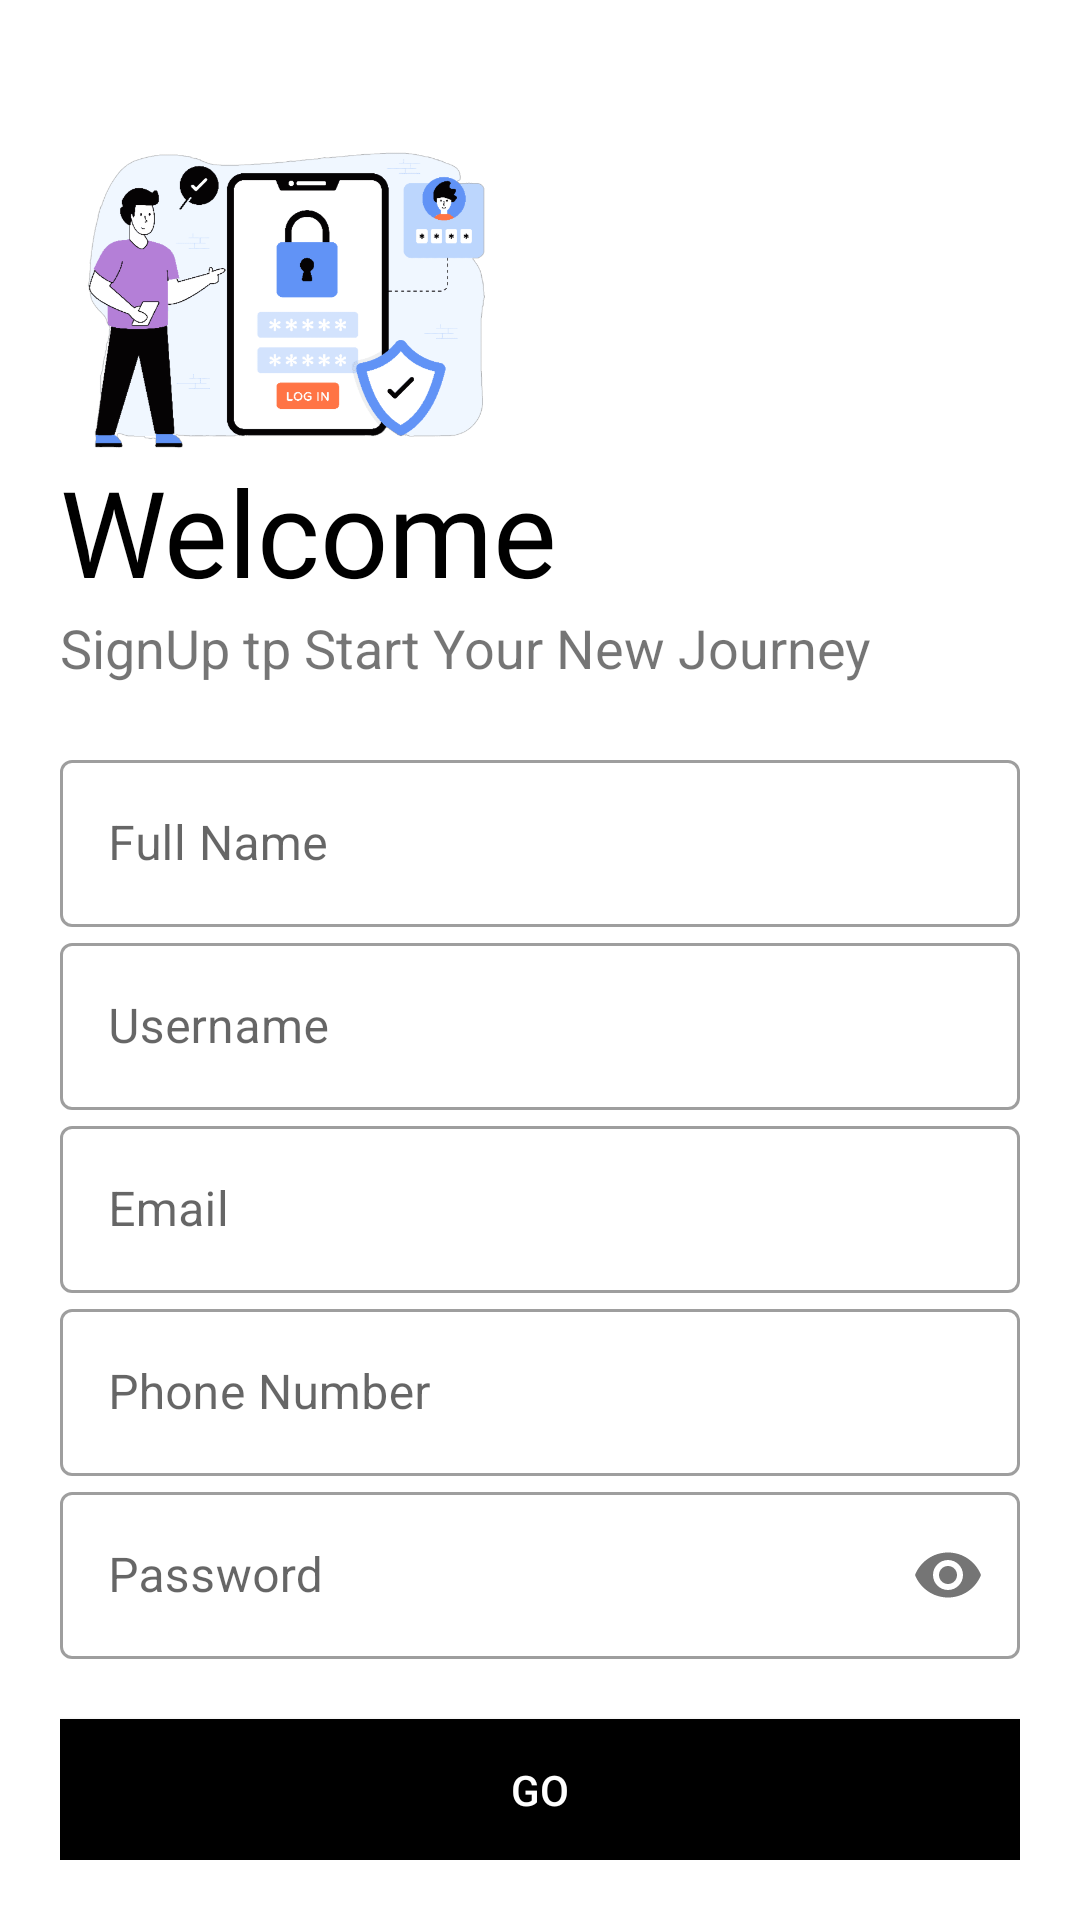

Here is an Android app screen rendered from its layout file. Give the layout XML and the strings, colors and styles it references.
<!-- AndroidManifest.xml: application theme Theme.Surakshastra -->
<!-- res/layout/activity_sign_up.xml -->
<?xml version="1.0" encoding="utf-8"?>
<LinearLayout xmlns:android="http://schemas.android.com/apk/res/android"
    xmlns:app="http://schemas.android.com/apk/res-auto"
    xmlns:tools="http://schemas.android.com/tools"
    android:layout_width="match_parent"
    android:layout_height="match_parent"
    tools:context=".SignUp"
    android:orientation="vertical"
    android:background="#fff"
    android:padding="20dp"
    >

    <ImageView
        android:layout_width="150dp"
        android:layout_height="150dp"
        android:src="@drawable/login_img"
        android:transitionName="logo_image_tr"/>

    <TextView
        android:layout_width="wrap_content"
        android:layout_height="wrap_content"
        android:text="Welcome"
        android:textSize="40sp"
        android:fontFamily="@font/bungee"
        android:layout_marginTop="-20dp"
        android:textColor="#000"
        android:transitionName="logo_text_tr"/>

    <TextView
        android:layout_width="wrap_content"
        android:layout_height="wrap_content"
        android:text="SignUp tp Start Your New Journey"
        android:textSize="18sp"
        />

    <LinearLayout
        android:layout_width="match_parent"
        android:layout_height="wrap_content"
        android:orientation="vertical"
        android:layout_marginTop="20dp"
        android:layout_marginBottom="20dp">

        <com.google.android.material.textfield.TextInputLayout
            android:id="@+id/fname"
            android:layout_width="match_parent"
            android:layout_height="wrap_content"
            android:hint="Full Name"
            style="@style/Widget.MaterialComponents.TextInputLayout.OutlinedBox"
            >

            <com.google.android.material.textfield.TextInputEditText
                android:layout_width="match_parent"
                android:layout_height="wrap_content"
                android:inputType="text" />

        </com.google.android.material.textfield.TextInputLayout>

        <com.google.android.material.textfield.TextInputLayout
            android:id="@+id/username"
            android:layout_width="match_parent"
            android:layout_height="wrap_content"
            android:hint="Username"
            style="@style/Widget.MaterialComponents.TextInputLayout.OutlinedBox"
            >

            <com.google.android.material.textfield.TextInputEditText

                android:layout_width="match_parent"
                android:layout_height="wrap_content"
                android:inputType="text" />

        </com.google.android.material.textfield.TextInputLayout>

        <com.google.android.material.textfield.TextInputLayout
            android:id="@+id/email"
            android:layout_width="match_parent"
            android:layout_height="wrap_content"
            android:hint="Email"
            style="@style/Widget.MaterialComponents.TextInputLayout.OutlinedBox"
            >

            <com.google.android.material.textfield.TextInputEditText

                android:layout_width="match_parent"
                android:layout_height="wrap_content"
                android:inputType="textEmailAddress" />

        </com.google.android.material.textfield.TextInputLayout>

        <com.google.android.material.textfield.TextInputLayout
            android:id="@+id/phoneNo"
            android:layout_width="match_parent"
            android:layout_height="wrap_content"
            android:hint="Phone Number"
            style="@style/Widget.MaterialComponents.TextInputLayout.OutlinedBox"
            >

            <com.google.android.material.textfield.TextInputEditText

                android:layout_width="match_parent"
                android:layout_height="wrap_content"
                android:inputType="number" />

        </com.google.android.material.textfield.TextInputLayout>

        <com.google.android.material.textfield.TextInputLayout
            android:id="@+id/password"
            android:layout_width="match_parent"
            android:layout_height="wrap_content"
            android:hint="Password"
            app:passwordToggleEnabled="true"
            style="@style/Widget.MaterialComponents.TextInputLayout.OutlinedBox"
            >

            <com.google.android.material.textfield.TextInputEditText

                android:layout_width="match_parent"
                android:layout_height="wrap_content"
                android:inputType="textPassword" />

        </com.google.android.material.textfield.TextInputLayout>

    </LinearLayout>

    <Button
        android:id="@+id/regBtn"
        android:layout_width="match_parent"
        android:layout_height="wrap_content"
        android:background="#000"
        android:onClick="registerUser"
        android:text="GO"
        android:textColor="#fff"
        android:transitionName="btn_tr" />
    
    <Button
        android:layout_width="match_parent"
        android:layout_height="wrap_content"
        android:id="@+id/regToLogin"
        android:background="#00000000"
        android:text="Already Have an Account? Login"
        android:textColor="#000"
        android:transitionName="login_signup_tr"
        android:fontFamily="@font/antic"/>

</LinearLayout>
<!-- resources referenced by this layout -->
<resources>
  <!-- drawable login_img: png bitmap (drawable, 60927 bytes) -->
  <style name="Theme.Surakshastra" parent="Theme.MaterialComponents.DayNight.DarkActionBar">
          
          <item name="colorPrimary">@color/purple_500</item>
          <item name="colorPrimaryVariant">@color/purple_700</item>
          <item name="colorOnPrimary">@color/white</item>
          
          <item name="colorSecondary">@color/teal_200</item>
          <item name="colorSecondaryVariant">@color/teal_700</item>
          <item name="colorOnSecondary">@color/black</item>
          
          <item name="android:statusBarColor">?attr/colorPrimaryVariant</item>
          
  
  
          <item name="android:windowContentTransitions">true</item>
      </style>
  <!-- not gathered from this repository: default colours our renderer supplied (Android Studio template values) -->
  <color name="purple_500">#FF6200EE</color>
  <color name="purple_700">#FF3700B3</color>
  <color name="teal_200">#FF03DAC5</color>
  <color name="teal_700">#FF018786</color>
  <color name="black">#FF000000</color>
  <color name="white">#FFFFFFFF</color>
</resources>
